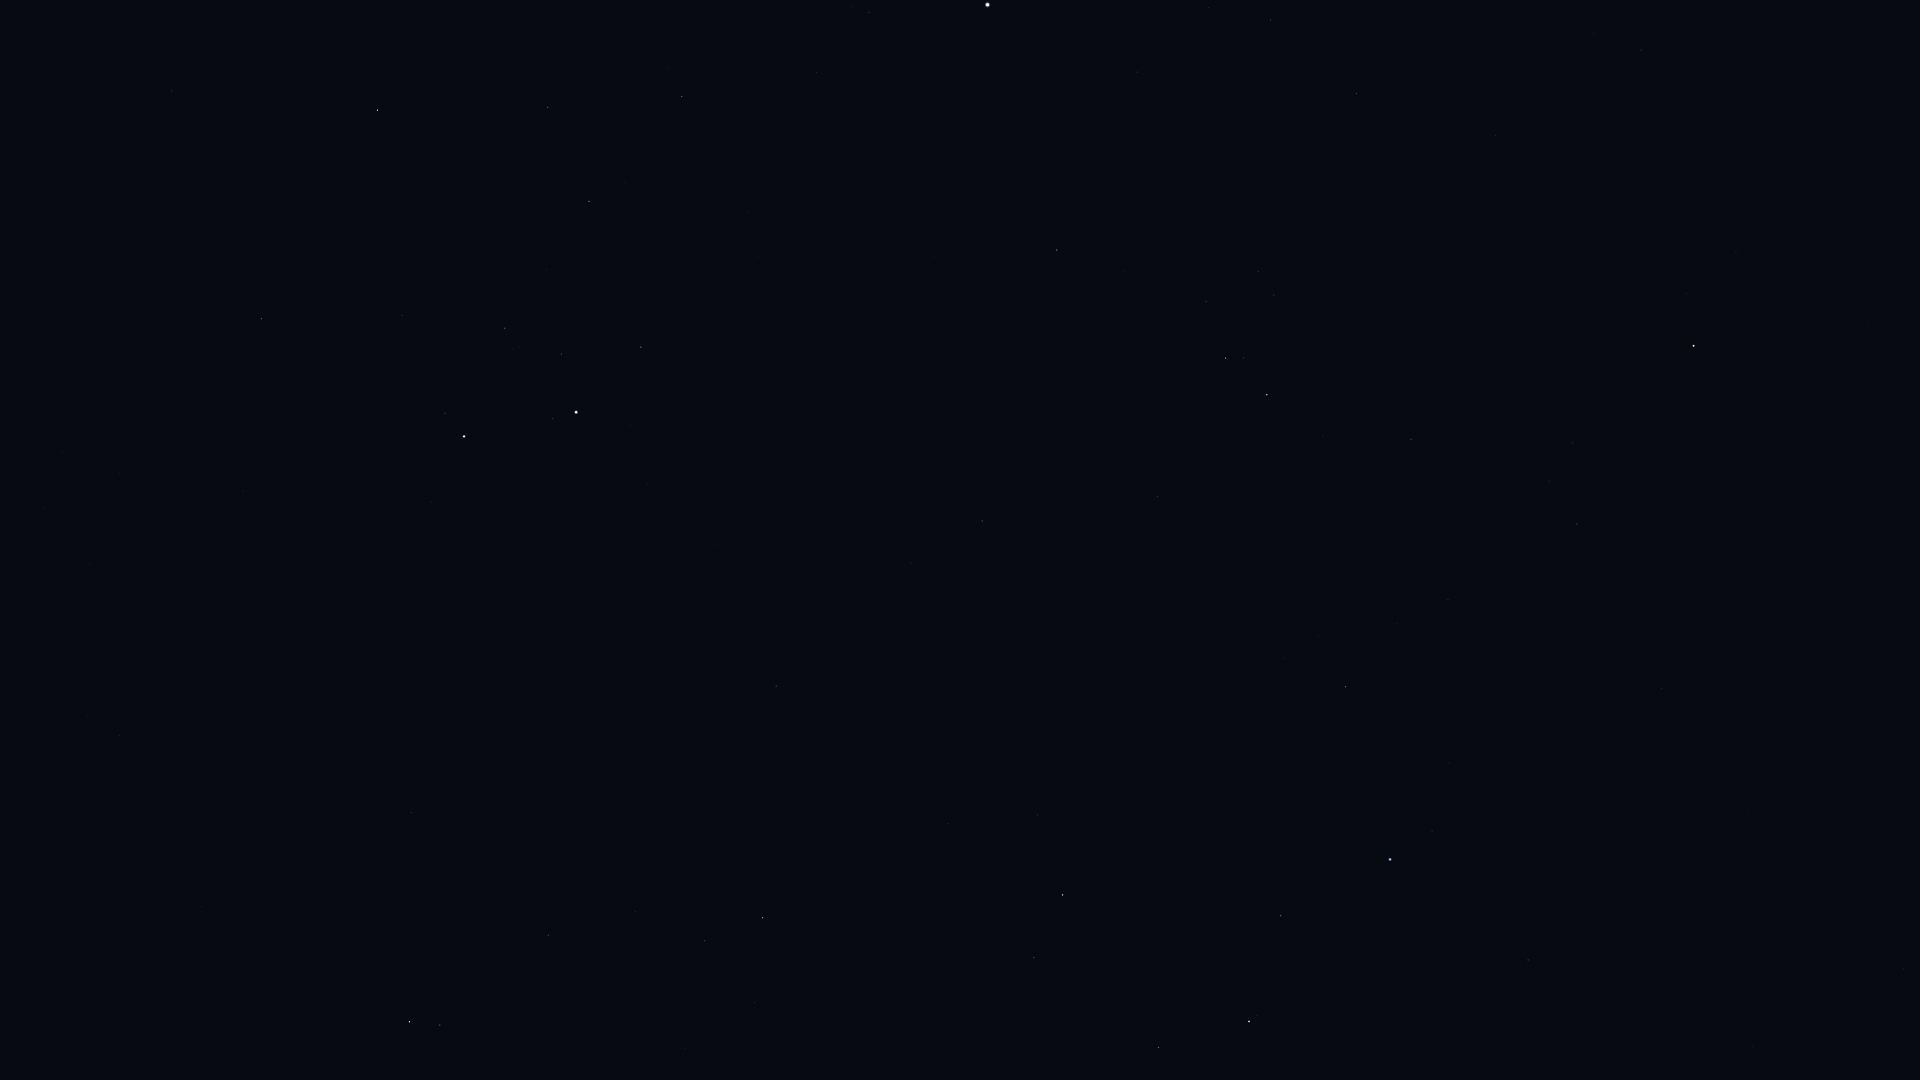

The data file committed next to this chart (first rows):
Star_ID, Name, X, Y
30860, Lucilinburhuc, 76, 342
32246, HIP 32246, 377, 110
32916, Nervia, 138, 456
33018, HIP 33018, 261, 319
34088, HIP 34088, 548, 107
34693, HIP 34693, 402, 315
35350, HIP 35350, 682, 96
35550, HIP 35550, 589, 201
36046, HIP 36046, 505, 328
36145, HIP 36145, 119, 735
36850, Castor, 464, 436
36962, HIP 36962, 561, 354
37279, Procyon, 987, 5
37740, HIP 37740, 641, 347
37826, Pollux, 576, 412
39211, HIP 39211, 1209, 7
39863, HIP 39863, 1270, 20
40167, Tegmine, 875, 361
40526, Tarf, 1057, 250
40843, HIP 40843, 717, 546
40881, Piautos, 781, 498
41075, Alsciaukat, 411, 812
42402, Minchir, 1258, 271
42446, Gakyid, 1066, 418
42556, Meleph, 939, 521
42806, Asellus Borealis, 911, 563
42911, Asellus Australis, 982, 521
43109, Ashlesha, 1225, 358
43587, Copernicus, 804, 706
43674, Stribor, 711, 780
44066, Acubens, 1157, 496
44127, Talitha, 409, 1022
44248, HIP 44248, 548, 935
44471, Alkaphrah, 440, 1025
44700, HIP 44700, 635, 911
44946, Nahn, 986, 694
45336, HIP 45336, 1411, 439
45688, HIP 45688, 705, 941
45751, HIP 45751, 1736, 252
45860, HIP 45860, 762, 918
46390, Alphard, 1693, 346
46750, Alterf, 1037, 815
46952, HIP 46952, 754, 1003
47087, Illyrian, 794, 989
47431, Ukdah, 1577, 524
47508, Subra, 1345, 687
48455, Rasalas, 1034, 957
48711, Bibhā, 1694, 573
49641, HIP 49641, 1661, 688
49669, Regulus, 1390, 859
50335, Adhafera, 1158, 1047
50583, Algieba, 1249, 1021
51437, HIP 51437, 1747, 810
54158, Dingolay, 1915, 986
